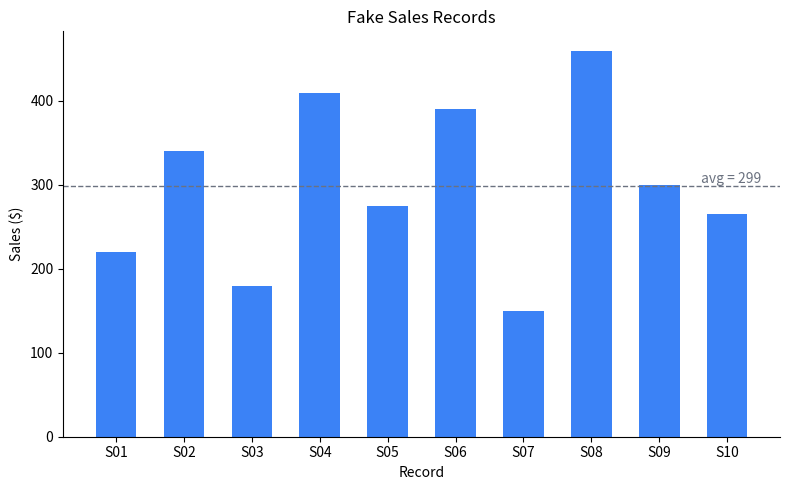

The matplotlib source for this figure:
"""
Small demo: build a fake sales dataset, compute the average sale amount,
and save a bar chart of sales by record as a PNG.

Run with: python3 demo_analysis.py
"""

import pandas as pd
import matplotlib.pyplot as plt

data = {
    "record_id": [f"S{i:02d}" for i in range(1, 11)],
    "sales": [220, 340, 180, 410, 275, 390, 150, 460, 300, 265],
}
df = pd.DataFrame(data)

average_sales = df["sales"].mean()
print(df)
print(f"\nAverage sales: {average_sales:.2f}")

fig, ax = plt.subplots(figsize=(8, 5))
bar_color = "#3B82F6"
ax.bar(df["record_id"], df["sales"], color=bar_color, width=0.6)
ax.axhline(average_sales, color="#6B7280", linestyle="--", linewidth=1)
ax.text(
    len(df) - 0.5,
    average_sales,
    f"avg = {average_sales:.0f}",
    color="#6B7280",
    va="bottom",
    ha="right",
)

ax.set_title("Fake Sales Records")
ax.set_xlabel("Record")
ax.set_ylabel("Sales ($)")
ax.spines["top"].set_visible(False)
ax.spines["right"].set_visible(False)

fig.tight_layout()
fig.savefig("demo_sales_chart.png", dpi=150)
print("Saved chart to demo_sales_chart.png")
